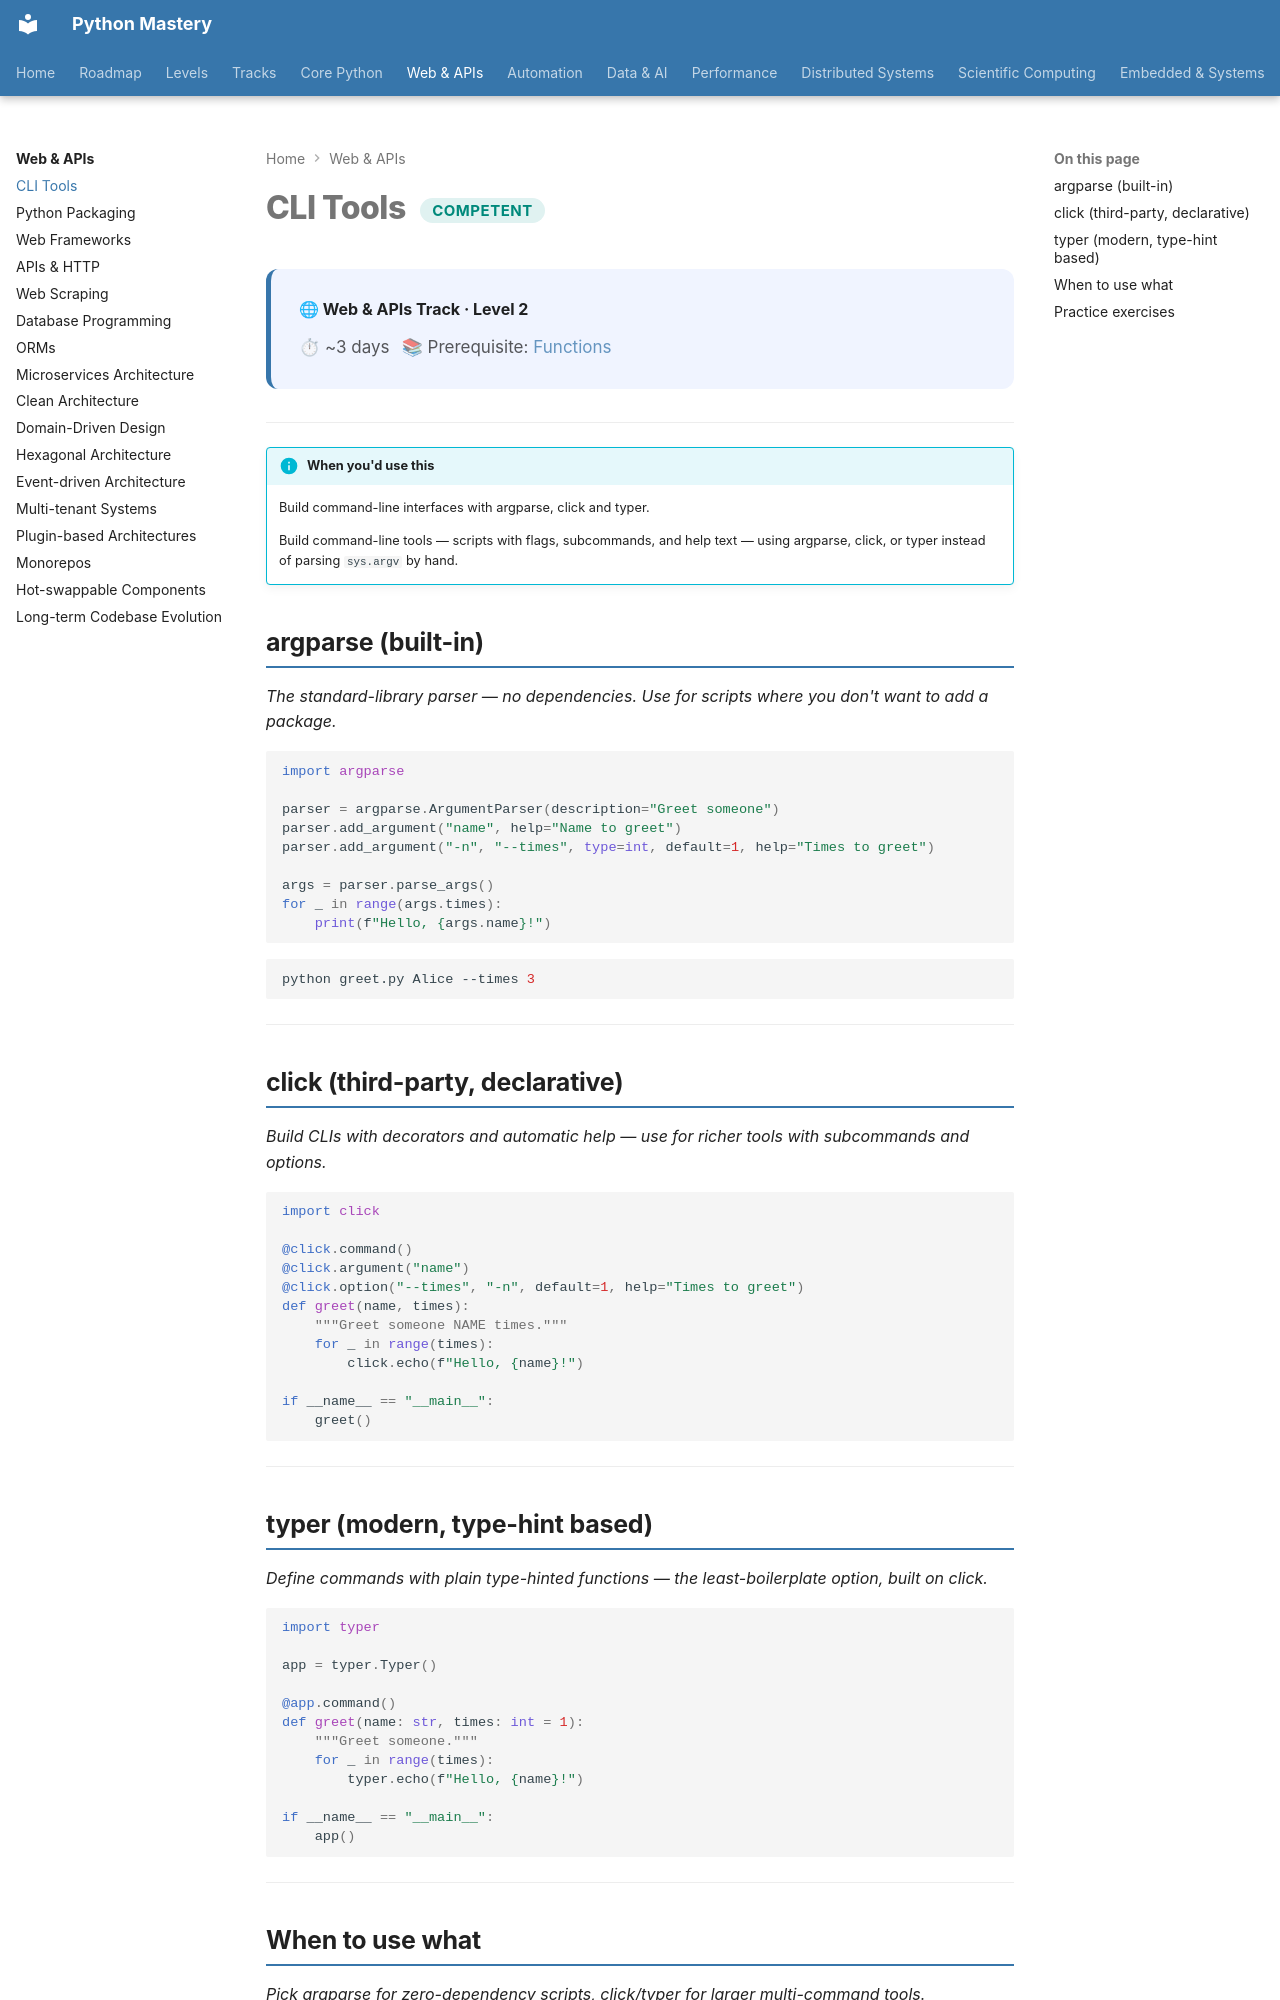

repository: SSnp75/PythonMastery-Site · page: web/competent/cli-tools/index.html · generator: mkdocs

---
title: CLI Tools
description: Build command-line interfaces with argparse, click and typer
---

# CLI Tools <span class="pm-badge pm-badge-competent">Competent</span>

<div class="pm-topic-header">
  <strong>🌐 Web & APIs Track · Level 2</strong>
  <div class="pm-topic-meta">
    <span>⏱ ~3 days</span>
    <span>📚 Prerequisite: <a href="../../core/beginner/functions/">Functions</a></span>
  </div>
</div>

---

!!! info "When you'd use this"
    Build command-line interfaces with argparse, click and typer.

    Build command-line tools — scripts with flags, subcommands, and help text — using argparse, click, or typer instead of parsing `sys.argv` by hand.


## argparse (built-in)

*The standard-library parser — no dependencies. Use for scripts where you don't want to add a package.*

```python
import argparse

parser = argparse.ArgumentParser(description="Greet someone")
parser.add_argument("name", help="Name to greet")
parser.add_argument("-n", "--times", type=int, default=1, help="Times to greet")

args = parser.parse_args()
for _ in range(args.times):
    print(f"Hello, {args.name}!")
```

```bash
python greet.py Alice --times 3
```

---

## click (third-party, declarative)

*Build CLIs with decorators and automatic help — use for richer tools with subcommands and options.*

```python
import click

@click.command()
@click.argument("name")
@click.option("--times", "-n", default=1, help="Times to greet")
def greet(name, times):
    """Greet someone NAME times."""
    for _ in range(times):
        click.echo(f"Hello, {name}!")

if __name__ == "__main__":
    greet()
```

---
